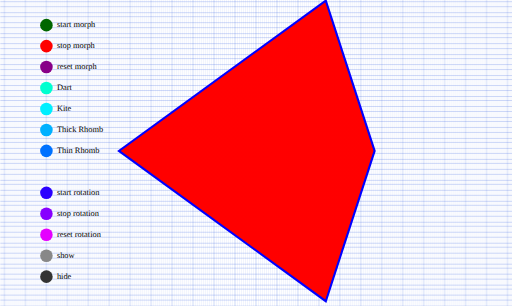
t = 0.00 s
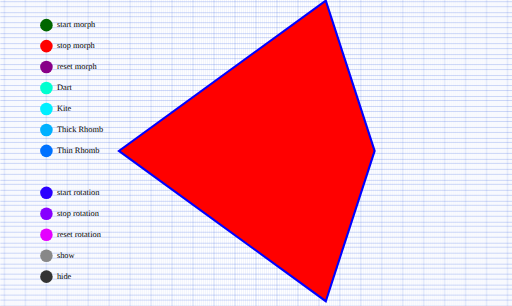
t = 1.58 s
t = 3.25 s: frame unchanged from t = 1.58 s, image omitted
t = 4.75 s: frame unchanged from t = 1.58 s, image omitted
t = 6.50 s: frame unchanged from t = 1.58 s, image omitted
t = 8.50 s: frame unchanged from t = 1.58 s, image omitted

The animated SVG that drew these frames (rendered in a browser with its animation timeline set to each time). Animation: 16 SMIL elements (animate=6,animateTransform=3,set=7); frames cover the first 8.50 s, repeats indefinitely.

<?xml version="1.0" encoding="UTF-8"?>
<svg width="100%" height="100%"
	viewBox="-1220 -720 2440 1460"
	xmlns="http://www.w3.org/2000/svg" xmlns:xlink="http://www.w3.org/1999/xlink">

 <defs>
  <pattern id="test" width="100" height="100"  patternUnits="userSpaceOnUse" stroke="royalblue" >
    <circle r="0" />
	<g stroke-width="100" id="grid">
		<path d="m0,50 l100,0" stroke-dasharray="0.2,9.6,0.2,0"/>
		<path d="m50,0 l0,100" stroke-dasharray="0.2,9.6,0.2,0"/>
		<path d="m0,50 l100,0" stroke-dasharray="0.5,99,0.5,0"/>
		<path d="m50,0 l0,100" stroke-dasharray="0.5,99,0.5,0" />
	</g>
  </pattern>
  <title>Kite</title>
 <path id="kitex"
 d="M466,0 l-233,-717.1 -987 717.1 987,717.1 z" />
 
 <title>Thick Rhomb</title>
 <path id="thickx"
 d="M 1220,0 l-987,-717.1 -987 717.1 987,717.1 z" />
 
 <title>Dart</title>
 <path id="dartx"
 d="M0,0 l233,-717.1 -987,717.1 987,717.1 z" />
 
 <title>Thin Rhomb</title>
 <path id="thinx"
 d="M 466 0 l-233,-717.1 -233,717.1 233,717.1 z" />
 <linearGradient id="rainbow" y2="0.5" >
	<stop offset="0" stop-color="red" >
	</stop>
	<stop offset="0.2857" stop-color="#ff0" >
	</stop>
	<stop offset="0.4286" stop-color="#0f0" >
	</stop>
	<stop offset="0.5714" stop-color="cyan" >
	</stop>
	<stop offset="0.7142" stop-color="blue"  >
	</stop>
	<stop offset="0.8571" stop-color="#f0f" >
	</stop>
	<stop offset="1" stop-color="red" >
	</stop>
	<stop offset="1" stop-color="red" >
	</stop>
	<animate attributeName="x1" dur="13s" values="0;20"
	repeatCount ="indefinite " fill="freeze" additive="sum"	/>
	<animate attributeName="y1" dur="17s" values="1;-2;1"
	repeatCount ="indefinite " fill="freeze" additive="sum"	/>
	<animate attributeName="x2" dur="19s" values="0;2;-1;0"
	repeatCount ="indefinite " fill="freeze" additive="sum"	/>
	<animate attributeName="y2" dur="23s" values="0;1;-1;0"
	repeatCount ="indefinite " fill="freeze" additive="sum"	/>
 </linearGradient>
</defs>
<rect width="400%" height="400%" fill="url(#test) none" x="-1220" y="-720" stroke="none"/>
<g transform="translate(100,0)">
 <path id="ch" fill-opacity="0.5"
  d="M466,0 l-233,-717.1 -987 717.1 987,717.1 z"
  fill="url(#rainbow) none" stroke-width="10" 
    stroke="#00f" >
   <animate begin="beg.activate;beg.click" end="end.activate;end.click;ch.click; indefinite"
	attributeName="d"
	attributeType="XML"
	values="
	M466,0 l-233,-717.1 -987 717.1 987,717.1 z;
	M0,0 l233,-717.1 -987,717.1 987,717.1 z;
	M466,0 l-233,-717.1 -987 717.1 987,717.1 z;
	M 1220,0 l-987,-717.1 -987 717.1 987,717.1 z;
	M466,0 l-233,-717.1 -987 717.1 987,717.1 z;
    M 466 0 l-233,-717.1 -233,717.1 233,717.1 z;
	M466,0 l-233,-717.1 -987 717.1 987,717.1 z;
	"
	dur="15s" repeatCount ="indefinite "
	fill="freeze" additive="replace" />
	<animateTransform begin="rot.activate;rot.click" end="srot.activate;srot.click;ch.click;indefinite"
    type="rotate" attributeName="transform"
    values="0;360"
    dur="20s" additive="sum" fill="freeze" 
    repeatCount="indefinite" />
	<animate attributeName="fill-opacity" dur="121s" values="1;0;1"
	repeatCount ="indefinite " fill="freeze" additive="sum"	/>
	<set attributeName="d" dur="indefinite" begin="ch.click;reset.click" 
      to="M466,0 l-233,-717.1 -987 717.1 987,717.1 z;"	/>
	<set attributeName="d" dur="indefinite" begin="thick.click" 
      to="M 1220,0 l-987,-717.1 -987 717.1 987,717.1 z"	/>
	<set attributeName="d" dur="indefinite" begin="dart.click" 
      to="M0,0 l233,-717.1 -987,717.1 987,717.1 z"	/>
	<set attributeName="d" dur="indefinite" begin="thin.click" 
      to="M 466 0 l-233,-717.1 -233,717.1 233,717.1 z"	/>
	<set attributeName="d" dur="indefinite" begin="kite.click" 
      to="M466,0 l-233,-717.1 -987 717.1 987,717.1 z"	/>
	<animateTransform dur="1s" begin="ch.activate;ch.click;rrot.click" type="rotate" attributeName="transform"
      values="0"  additive="replace" fill="freeze" />
	<set attributeName="display" to="none" begin="hide.click"/>
	<set attributeName="display" to="inline" begin="show.click"/>
	<animateTransform
    attributeName="transform" begin="rot.activate;rot.click;"
	end="ch.click;srot.activate;srot.click; indefinite"
	dur="23s" 
	additive="sum" fill="freeze"
    type="scale"
    values="1;-1,1;-1,-1;1,-1;1"
    repeatCount="indefinite" />	
</path>	
</g>

<g stroke="none" font-family="fantasy" font-size="40" transform="translate(-1000,-700)">
<text y="110" x="50">start morph</text>
<circle cy="100"  r="30" id="beg" fill="#060" />
<text y="210" x="50">stop morph</text>
<circle cy="200"  r="30" id="end" fill="#f00" />
<text y="310" x="50">reset morph</text>
<circle cy="300"  r="30" id="reset" fill="#808" />
<text y="410" x="50">Dart</text>
<circle cy="400"  r="30" id="dart" fill="#00ffd0" />
<text y="510" x="50">Kite</text>
<circle cy="500"  r="30" id="kite" fill="#00efff" />
<text y="610" x="50">Thick Rhomb</text>
<circle cy="600"  r="30" id="thick" fill="#00b1ff" />
<text y="710" x="50">Thin Rhomb</text>
<circle cy="700"  r="30" id="thin" fill="#0072ff" />
<text y="910" x="50">start rotation</text>
<circle cy="900"  r="30" id="rot" fill="#2a00ff" />
<text y="1010" x="50">stop rotation</text>
<circle cy="1000" r="30" id="srot" fill="#8700ff" />
<text y="1110" x="50">reset rotation</text>
<circle cy="1100" r="30" id="rrot" fill="#e500ff" />
<text y="1210" x="50">show</text>
<circle cy="1200" r="30" id="show" fill="#888" />
<text y="1310" x="50">hide</text>
<circle cy="1300" r="30" id="hide" fill="#333" />
</g>

</svg>

